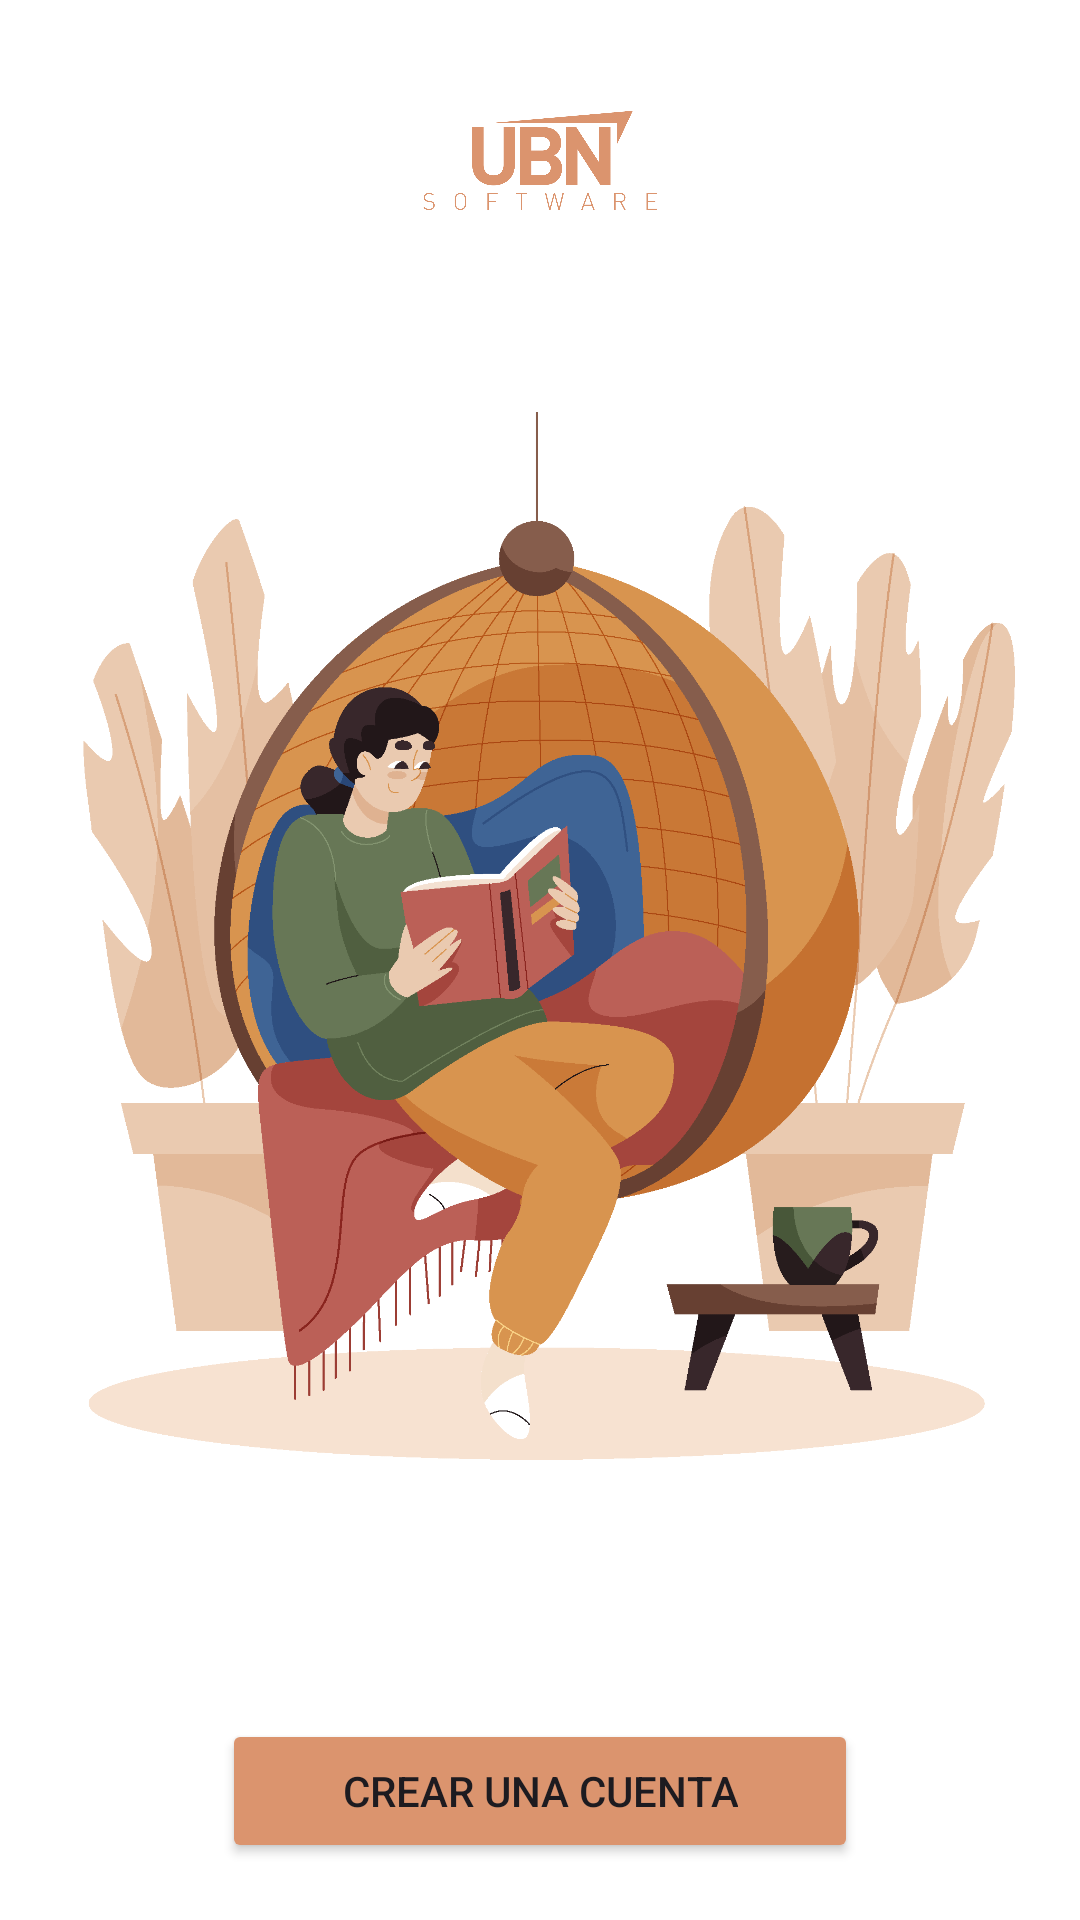

This screen was rendered from an Android layout file. Write that file and the resources it references.
<!-- AndroidManifest.xml: application theme Theme.LibrosPanama -->
<!-- res/layout/activity_main.xml -->
<?xml version="1.0" encoding="utf-8"?>
<androidx.constraintlayout.widget.ConstraintLayout xmlns:android="http://schemas.android.com/apk/res/android"
    xmlns:app="http://schemas.android.com/apk/res-auto"
    xmlns:tools="http://schemas.android.com/tools"
    android:layout_width="match_parent"
    android:layout_height="match_parent"
    android:background="@color/white"
    tools:context=".MainActivity">

    <ImageView
        android:id="@+id/imageView2"
        android:layout_width="80dp"
        android:layout_height="75dp"
        android:layout_marginTop="16dp"
        app:layout_constraintEnd_toEndOf="parent"
        app:layout_constraintStart_toStartOf="parent"
        app:layout_constraintTop_toTopOf="parent"
        app:srcCompat="@drawable/logo"
        app:tint="#FFDB946E" />

    <ImageView
        android:id="@+id/imageView3"
        android:layout_width="317dp"
        android:layout_height="394dp"
        android:layout_marginTop="24dp"
        app:layout_constraintEnd_toEndOf="parent"
        app:layout_constraintStart_toStartOf="parent"
        app:layout_constraintTop_toBottomOf="@+id/imageView2"
        app:srcCompat="@drawable/iconreadingbook" />

    <Button
        android:id="@+id/button3"
        android:layout_width="wrap_content"
        android:layout_height="wrap_content"
        android:layout_marginTop="64dp"
        android:text="CREAR UNA CUENTA"
        android:paddingLeft="40dp"
        android:paddingRight="40dp"
        android:backgroundTint="#DB946E"
        app:layout_constraintEnd_toEndOf="parent"
        app:layout_constraintStart_toStartOf="parent"
        app:layout_constraintTop_toBottomOf="@+id/imageView3" />
</androidx.constraintlayout.widget.ConstraintLayout>
<!-- resources referenced by this layout -->
<resources>
  <color name="white">#FFFFFFFF</color>
  <!-- drawable iconreadingbook: png bitmap (drawable, 88480 bytes) -->
  <!-- drawable logo: png bitmap (drawable, 41050 bytes) -->
  <style name="Theme.LibrosPanama" parent="Base.Theme.LibrosPanama" />
  <style name="Base.Theme.LibrosPanama" parent="Theme.Material3.DayNight.NoActionBar">
          
          <item name="colorPrimary">@color/white</item>
          <item name="android:navigationBarColor">@color/white</item>
      </style>
</resources>
